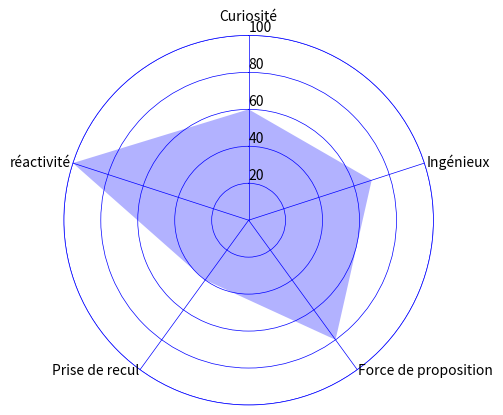

Python code for this plot: (Note: this script raises an exception after producing the figure.)
import matplotlib


#--------------------------How to use-------------------------------------
#Remplir les variables suivantes suivant vos compétences:
skills2=['python','C++','Julia','Javascript'] # exemple: skills2=['julia','python','javascript']
note=[8,9,6,10] # exemple: note=[7,8,5] ne doit pas dépasser 10
skills1=['Curiosité','Ingénieux','Force de proposition','Prise de recul','réactivité']
pourcentage1=[60,70,80,40,100] # ne doit pas dépasser 100
skills0=['Backend', 'Frontend', 'Algorithme', 'Web scrapping']
pourcentage0=[40,30,15,15]
#cliquer sur F5 ou run 
#Faire marcher un digramme en particulier:
a=['Curiosité','Ingénieux','Force de proposition','Prise de recul','réactivité'] #la compétence exemple: a=['python','java']
b=[60,70,80,40,100] # pourcentage

#Saving the figure as picture
#run_n_save(a,b,src)  # avec src=le nom que vous vouliez mettre à l'image (chaine de carac)



#-----------------------Advenced Use---------------------------------
#Set possible:
coloree=list(matplotlib.colors.cnames.keys())
hatchee=['','/', '|', '-', '+', 'x', 'o', 'O', '.', '*']
linestylee=['solid', 'dashed', 'dashdot', 'dotted']
barwidthee=[i for i in range(10)]



#Diagramme en kiviat
#diagramme_kiviat(skills,prcntg,colorxaxis,coloryaxis,linestyle,edgecolor)
#Set default:
coloryaxis='blue'
colorxaxis='blue'
linestyle='solid'
edgecolor='blue'

#Diagramme en baton
#diagramme_baton(skills2,note,hatch1,hatch2,colorlinewidth,colorbarfilled,colorline,colorlinenonefilled,linestyle,barwidth)
#Set default:
colorlinewidth='blue'
colorbarfilled='green'
colorline='black'
colorlinenonefilled='white'
hatch1=''
hatch2='-'
linestyle='solid'
barwidth=1





#--------------------------------Code----------------------------------
from math import pi
import matplotlib.pyplot as plt
def diagramme_circulaire(skills,prcntg):  
    explode=(0,)*(len(skills)+1)
    skills=skills+['autre']
    prcntg=prcntg+[100-sum(prcntg)]
    plt.pie(prcntg, explode=explode, labels=skills, autopct='%1.00f%%', startangle=100, shadow=True)
    plt.axis('equal')
    return plt.show()

def diagramme_kiviat(skills,prcntg,colorxaxis,coloryaxis,linestyle,edgecolor,src):
    N = len(skills)
    
    x_as = [n / float(N) * 2 * pi for n in range(N)]
    prcntg += prcntg[:1]
    x_as += x_as[:1]
    plt.rc('axes', linewidth=0.5, edgecolor=edgecolor)
    ax = plt.subplot(111, polar=True)
    ax.set_theta_offset(pi / 2)
    ax.set_theta_direction(-1)
    ax.set_rlabel_position(0)
    ax.xaxis.grid(True, color=colorxaxis, linestyle=linestyle, linewidth=0.5)
    ax.yaxis.grid(True, color=coloryaxis, linestyle=linestyle, linewidth=0.5)
    plt.xticks(x_as[:-1], [])
    plt.yticks([20, 40, 60, 80, 100], ["20", "40", "60", "80", "100"])
    ax.plot(x_as, prcntg, linewidth=0, linestyle=linestyle, zorder=3)
    ax.fill(x_as, prcntg, 'b', alpha=0.3)
    plt.ylim(0, 100)
    for i in range(N):
           angle_rad = i / float(N) * 2 * pi
    
           if angle_rad == 0:
               ha, distance_ax = "center", 10
           elif 0 < angle_rad < pi:
               ha, distance_ax = "left", 1
           elif angle_rad == pi:
               ha, distance_ax = "center", 1
           else:
               ha, distance_ax = "right", 1
    
           ax.text(angle_rad, 100 + distance_ax, skills[i], size=10, horizontalalignment=ha, verticalalignment="center")
    plt.savefig(src)
    plt.show()

def  diagramme_baton(skills2,note,hatch1,hatch2,colorlinewidth,colorbarfilled,colorline,colorlinenonefilled,linestyle,barwidth):
    bar_Width = barwidth
    y1 = note
    y2 = [10-i for i in y1]
    r = range(len(y1))
    plt.barh(r, y1, height = bar_Width, color = [colorbarfilled for i in y1],
           edgecolor = [colorlinewidth for i in y1], linestyle = linestyle, hatch =hatch1,
           linewidth = 3)
    plt.barh(r, y2, height = bar_Width, left = y1, color = [colorlinenonefilled for i in y1],
           edgecolor = [colorline for i in y1], linestyle = linestyle , hatch = hatch2,
           linewidth = 3)
    plt.yticks(range(len(y1)), skills2)
    plt.show()
#-------------------------------Runing Part--------------------------------------------------------
def run():
    diagramme_baton(skills2,note,hatch1,hatch2,colorlinewidth,colorbarfilled,colorline,colorlinenonefilled,linestyle,barwidth,src)
    diagramme_kiviat(skills1,pourcentage1,colorxaxis,coloryaxis,linestyle,edgecolor)
    diagramme_circulaire(skills0,pourcentage0)
def run_n_save_baton(a,b,src):
    diagramme_baton(a,b,hatch1,hatch2,colorlinewidth,colorbarfilled,colorline,colorlinenonefilled,linestyle,barwidth,src)
def run_n_save_circulaire(a,b,src):
    diagramme_circulaire(a,v)
def run_n_save_kiviat(a,b,src):
    diagramme_kiviat(a,b,colorxaxis,coloryaxis,linestyle,edgecolor,src)
#--------------------------------Shell-----------------------------------------------------------
#run()
run_n_save_kiviat(a,b,'../img/comp.png')
